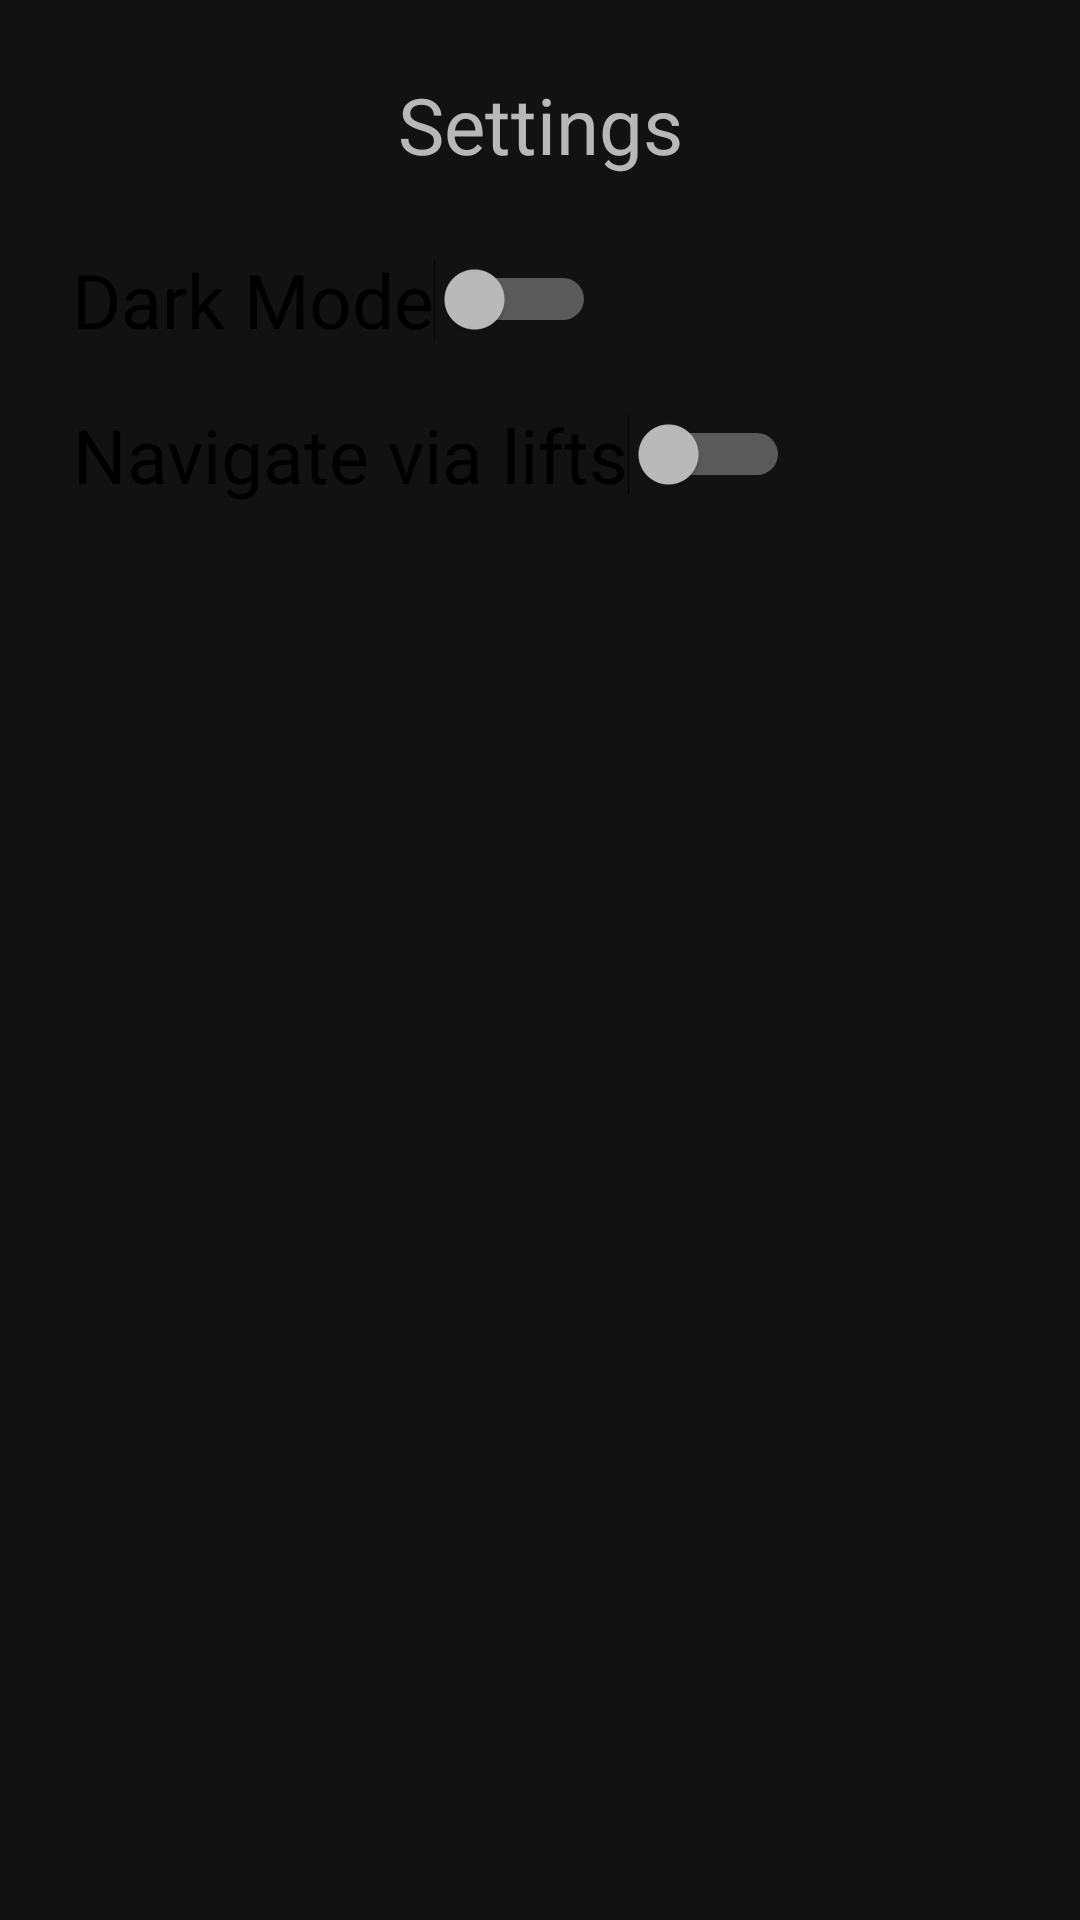

Reconstruct the res/layout file that produces this screen, plus the resources it refers to.
<!-- AndroidManifest.xml: application theme Theme.MyApp -->
<!-- res/layout/activity_settings.xml -->
<?xml version="1.0" encoding="utf-8"?>
<android.support.constraint.ConstraintLayout xmlns:android="http://schemas.android.com/apk/res/android"
    xmlns:app="http://schemas.android.com/apk/res-auto"
    xmlns:tools="http://schemas.android.com/tools"
    android:layout_width="match_parent"
    android:layout_height="match_parent"
    tools:context=".SettingsActivity">

<LinearLayout
    android:orientation="vertical"
    android:layout_width="match_parent"
    android:layout_height="wrap_content"
    android:paddingTop="24dp"
    android:paddingLeft="24dp"
    android:paddingRight="24dp">

    <TextView android:id="@+id/settings"
        android:layout_width="fill_parent"
        android:layout_height="wrap_content"
        android:layout_marginBottom="24dp"
        android:text="Settings"
        android:gravity="center"
        android:textSize="26dip"/>

    <Switch
        android:id="@+id/darkSwitch"
        android:layout_width="wrap_content"
        android:layout_height="wrap_content"
        android:layout_centerHorizontal="true"
        android:checked="false"
        android:gravity="center"
        android:text="Dark Mode"
        android:textColor="#000000"
        android:textOff="Off"
        android:textOn="On"
        android:textSize="25sp"></Switch>

    <Switch
        android:id="@+id/liftSwitch"
        android:layout_width="wrap_content"
        android:layout_height="wrap_content"
        android:layout_centerHorizontal="true"
        android:checked="false"
        android:gravity="center"
        android:text="Navigate via lifts"
        android:textColor="#000000"
        android:textOff="Off"
        android:textOn="On"
        android:textSize="25sp"
        android:paddingTop="18dp"></Switch>

</LinearLayout>
</android.support.constraint.ConstraintLayout>
<!-- resources referenced by this layout -->
<resources>
  <style name="Theme.MyApp" parent="Theme.MaterialComponents.NoActionBar">
          
         <item name="colorPrimary">@color/colorPrimary</item>
          <item name="colorPrimaryDark">@color/colorPrimaryDark</item>
          
          <item name="windowActionBar">false</item>
          <item name="android:windowActivityTransitions">true</item>
  
          
          <item name="android:windowEnterTransition">@android:transition/explode</item>
          <item name="android:windowExitTransition">@android:transition/explode</item>
  
          
          <item name="android:windowSharedElementEnterTransition">
              @transition/change_image_transform
          </item>
          <item name="android:windowSharedElementExitTransition">
              @transition/change_image_transform
          </item>
          <item name="android:datePickerStyle">@style/MyDatePickerStyle</item>
  
      </style>
  <color name="colorPrimary">#b50250</color>
  <color name="colorPrimaryDark">#79023a</color>
  <style name="MyDatePickerStyle" parent="@android:style/Widget.Material.DatePicker">
          <item name="android:colorAccent">@color/colorAccent</item>
          <item name="android:textColorPrimary">@color/colorText</item>
          <item name="android:textColor">@color/colorText</item>
          <item name="android:colorControlHighlight">@color/colorPrimaryDark</item>
          <item name="android:colorControlActivated">@color/colorAccent</item>
          <item name="android:background">@color/colorPrimary</item>
          <item name="android:headerBackground">@color/colorPrimaryDark</item>
          <item name="colorAccent">@color/colorAccent</item>
  
      </style>
  <color name="colorAccent">#757575</color>
  <color name="colorText">#000</color>
</resources>
